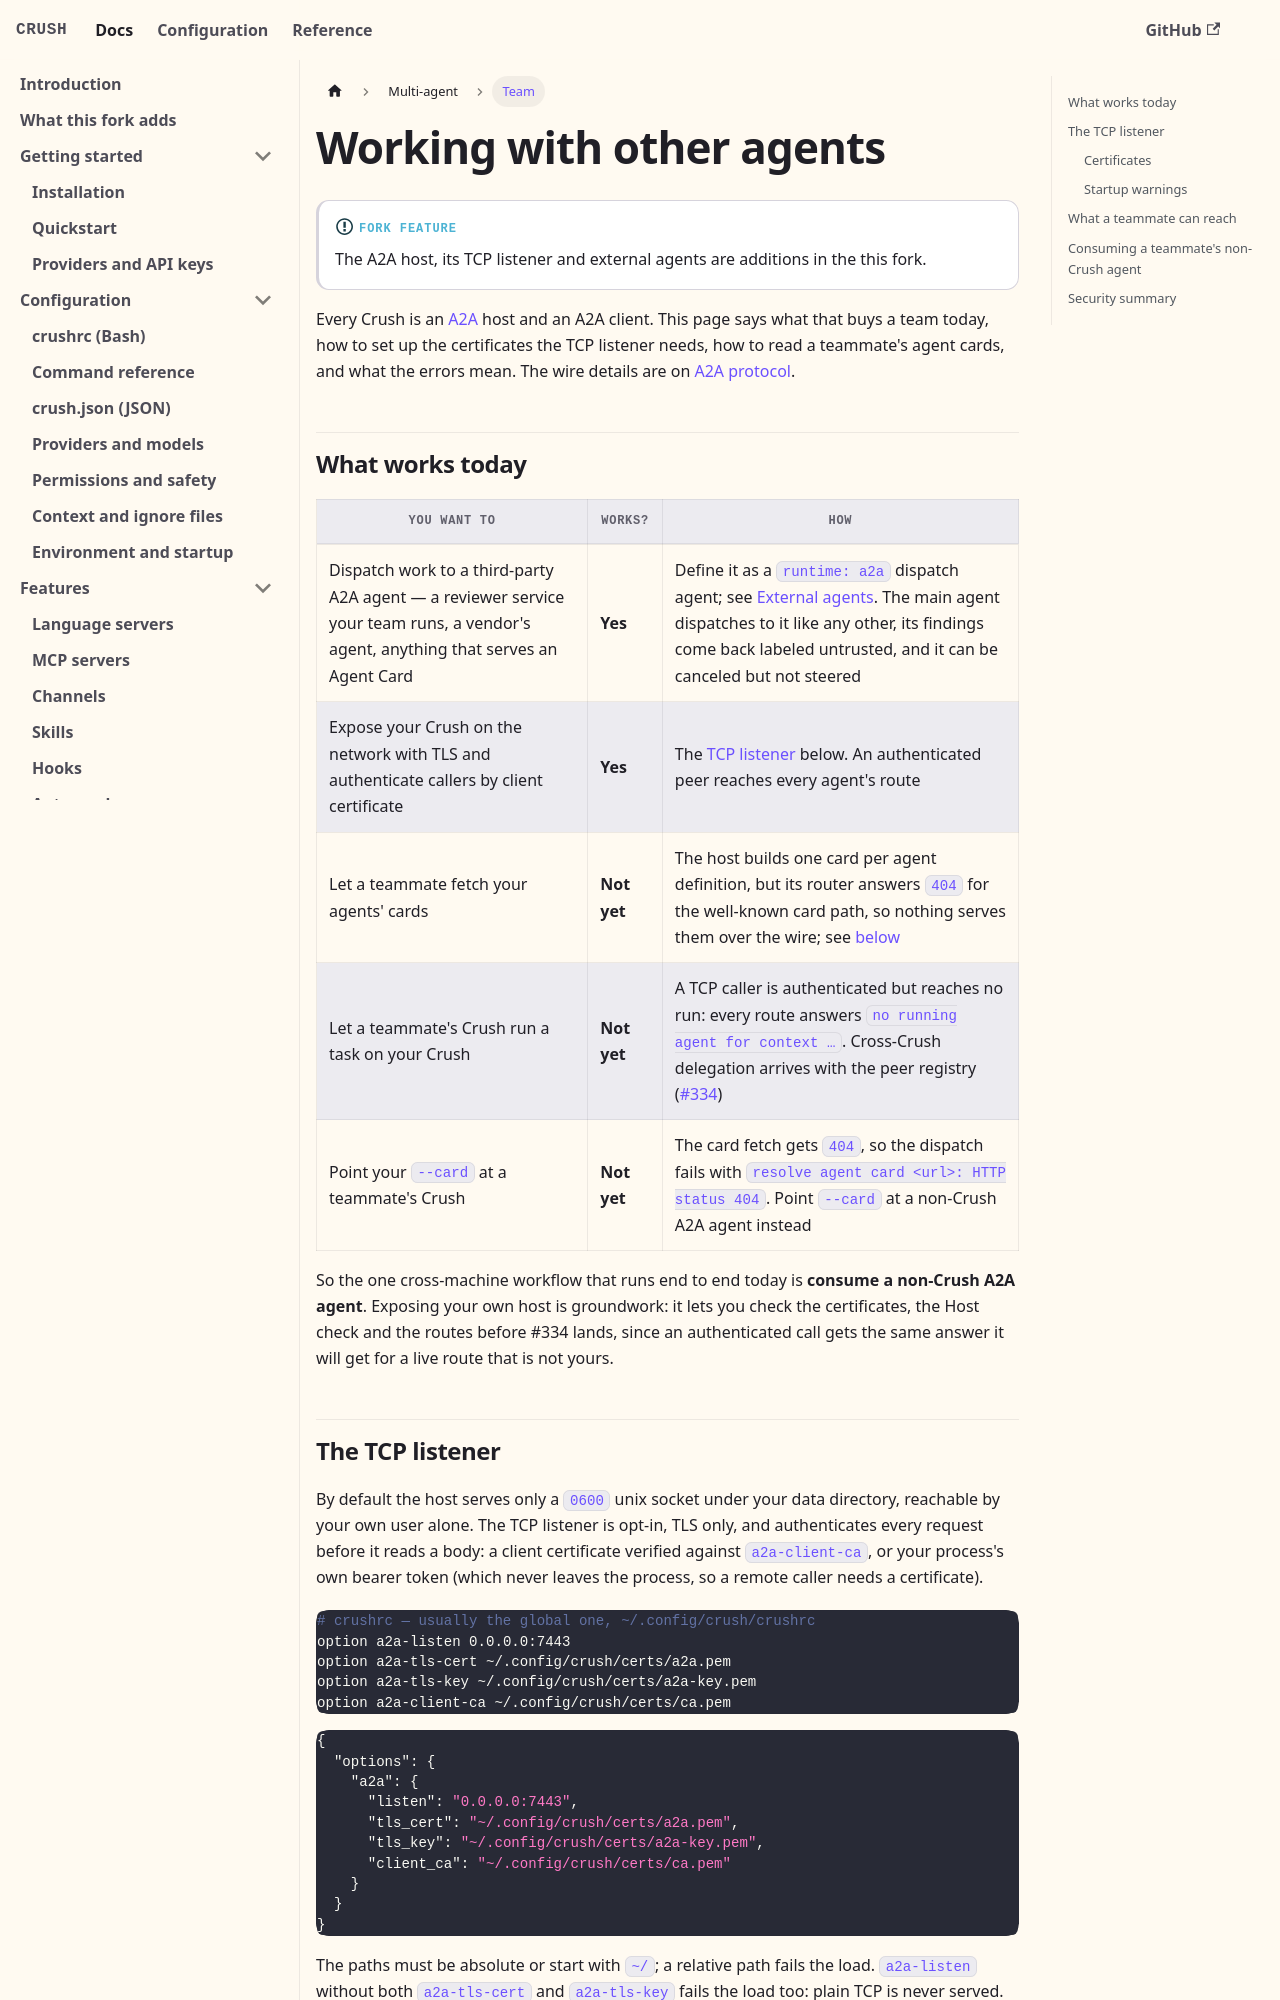

repository: BrunoKrugel/crush · page: agents/team.html · generator: docusaurus

---
id: team
title: Working with other agents
sidebar_label: Team
description: What a team can do with A2A today — consume any third-party agent as a dispatch agent, expose your Crush over TLS, share definition cards — with a certificate recipe, the option lines, and the failures you will meet.
---

# Working with other agents

:::info[Fork feature]
The A2A host, its TCP listener and external agents are additions in the
this fork.
:::

Every Crush is an [A2A](https://a2a-protocol.org) host and an A2A client.
This page says what that buys a team today, how to set up the certificates
the TCP listener needs, how to read a teammate's agent cards, and what the
errors mean. The wire details are on [A2A protocol](/agents/a2a-protocol).

## What works today

| You want to | Works? | How |
| --- | --- | --- |
| Dispatch work to a third-party A2A agent — a reviewer service your team runs, a vendor's agent, anything that serves an Agent Card | **Yes** | Define it as a `runtime: a2a` dispatch agent; see [External agents](/agents/configuration#external-agents). The main agent dispatches to it like any other, its findings come back labeled untrusted, and it can be canceled but not steered |
| Expose your Crush on the network with TLS and authenticate callers by client certificate | **Yes** | The [TCP listener](#the-tcp-listener) below. An authenticated peer reaches every agent's route |
| Let a teammate fetch your agents' cards | **Not yet** | The host builds one card per agent definition, but its router answers `404` for the well-known card path, so nothing serves them over the wire; see [below](#what-a-teammate-can-reach) |
| Let a teammate's Crush run a task on your Crush | **Not yet** | A TCP caller is authenticated but reaches no run: every route answers `no running agent for context …`. Cross-Crush delegation arrives with the peer registry ([#334](https://github.com/joestump-agent/crush/issues/334)) |
| Point your `--card` at a teammate's Crush | **Not yet** | The card fetch gets `404`, so the dispatch fails with `resolve agent card <url>: HTTP status 404`. Point `--card` at a non-Crush A2A agent instead |

So the one cross-machine workflow that runs end to end today is **consume a
non-Crush A2A agent**. Exposing your own host is groundwork: it lets you check
the certificates, the Host check and the routes before #334 lands, since an
authenticated call gets the same answer it will get for a live route that is
not yours.
